Image classification data set "pr" (ndrpscl/MNetv3 on GitHub). Class labels (9): butterhead lettuce, crisphead lettuce, curly lettuce, iceberg lettuce, lollo lettuce, looseleaf lettuce, oak leaf lettuce, red leaf lettuce, romaine lettuce.

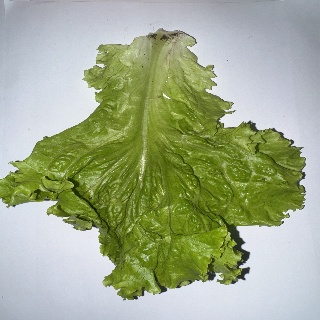
Label: looseleaf lettuce

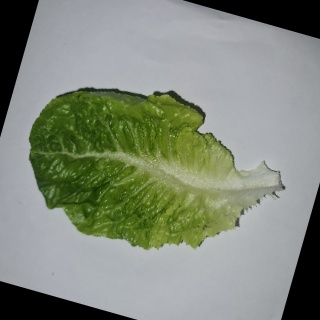
Label: romaine lettuce

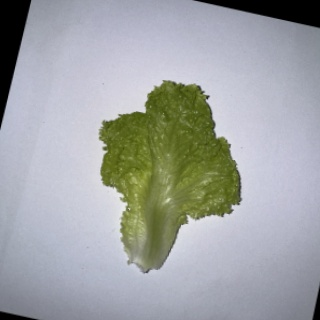
Label: curly lettuce

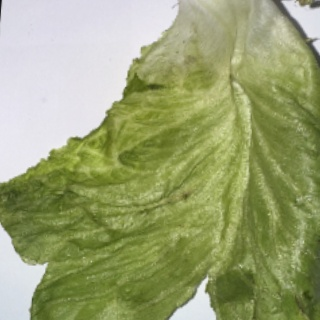
Label: crisphead lettuce

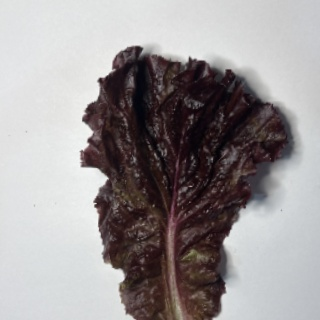
Label: red leaf lettuce

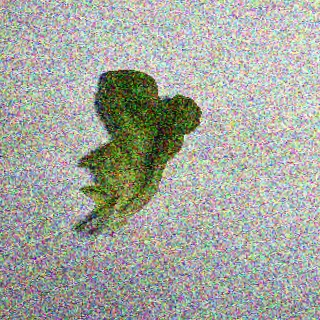
Label: oak leaf lettuce
